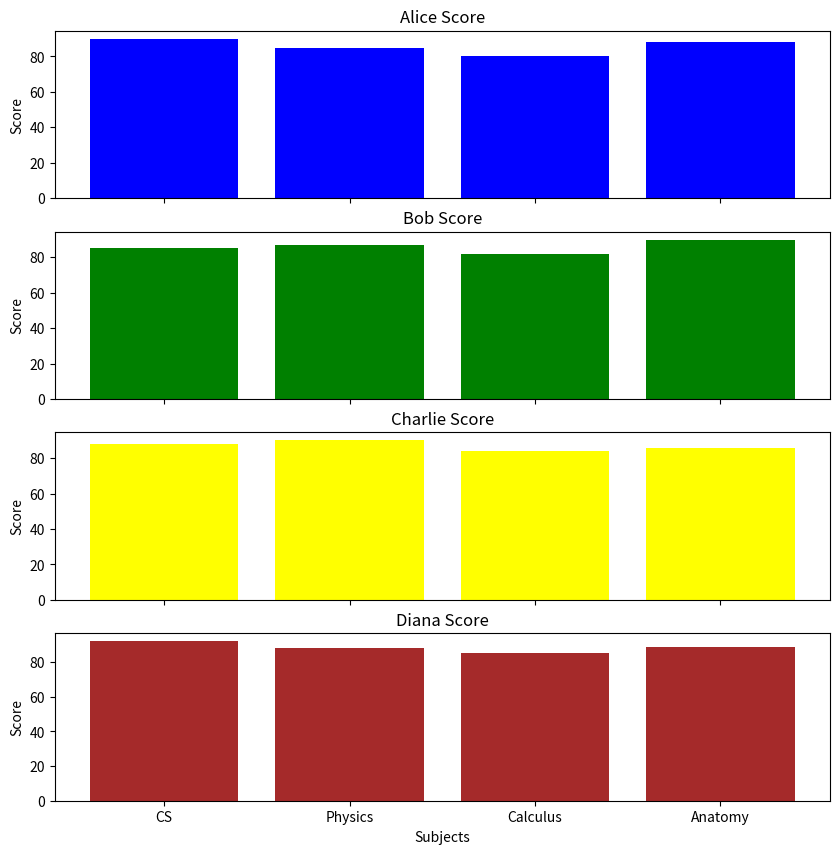

The matplotlib source for this figure: (Note: this script raises an exception after producing the figure.)
import matplotlib.pyplot as plt
import numpy as np
import pandas as pd

df = pd.DataFrame({
    "Exam": ["CS", "Physics", "Calculus", "Anatomy"],
    "Alice": [90, 85, 80, 88],
    "Bob": [85, 87, 82, 90],
    "Charlie": [88, 90, 84, 86],
    "Diana": [92, 88, 85, 89]
})

fig, axes = plt.subplots(4,1, figsize = (10,10), sharex=True)
axes[0].bar(df['Exam'], df['Alice'], color = 'blue')
axes[0].set_title('Alice Score')
axes[0].set_ylabel('Score')

axes[1].bar(df['Exam'], df['Bob'], color = 'green')
axes[1].set_title('Bob Score')
axes[1].set_ylabel('Score')

axes[2].bar(df['Exam'], df['Charlie'], color = 'yellow')
axes[2].set_title('Charlie Score')
axes[2].set_ylabel('Score')

axes[3].bar(df['Exam'], df['Diana'], color = 'brown')
axes[3].set_title('Diana Score')
axes[3].set_ylabel('Score')

plt.xlabel('Subjects')
plt.show()






#Example
#fig, axes = plt.subplots(2, 1, figsize=(8, 8), sharex=True)
#axes[0].bar(df['Month'], df['Sales'], color='skyblue')
#axes[0].set_title('Monthly Sales')
#axes[0].set_ylabel('Sales Amount')
#axes[1].bar(df['Month'], df['Profit'], color='lightgreen')
#axes[1].set_title('Monthly Profit')
#axes[1].set_ylabel('Profit Amount')
#plt.xlabel("Month")
#plt.show()


#Solution: This is better
axes[0, 0].bar(df['Exam'], df['Alice'], label='Alice', color='pink')
axes[0, 1].bar(df['Exam'], df['Bob'], label='Bob', color='blue')
axes[1, 0].bar(df['Exam'], df['Charlie'], label='Charlie', color='green')
axes[1, 1].bar(df['Exam'], df['Diana'], label='Diana', color='aqua')

axes[0, 0].set_xlabel('Exam')
axes[0, 0].set_ylabel('Score')

axes[0, 1].set_xlabel('Exam')
axes[0, 1].set_ylabel('Score')

axes[1, 0].set_xlabel('Exam')
axes[1, 0].set_ylabel('Score')

axes[1, 1].set_xlabel('Exam')
axes[1, 1].set_ylabel('Score')

axes[0, 0].set_title('Alice')
axes[0, 1].set_title('Bob')
axes[1, 0].set_title('Charlie')
axes[1, 1].set_title('Diana')

axes[0, 0].legend()
axes[0, 1].legend()
axes[1, 0].legend()
axes[1, 1].legend()

plt.show()
